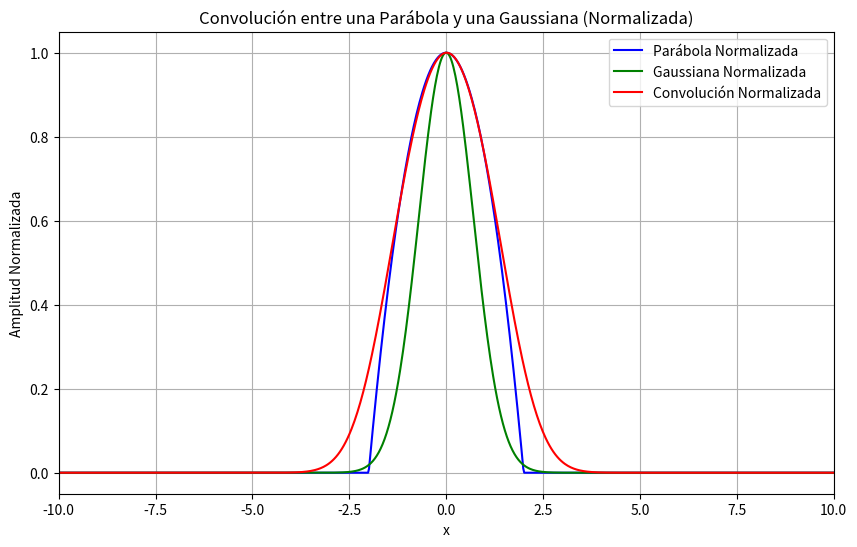

The matplotlib source for this figure:
import numpy as np
import matplotlib.pyplot as plt
from scipy.signal import convolve

# Definir la parábola que va solo de -2 a 2 y es cero fuera de este rango
x = np.linspace(-10, 10, 800)
parabola = np.zeros_like(x)
parabola[(x >= -2) & (x <= 2)] = 1 - (x[(x >= -2) & (x <= 2)]**2 / 4)

# Definir la gaussiana
gaussian = np.exp(-x**2)

# Realizar la convolución correcta
conv_result = convolve(parabola, gaussian, mode='same')

# Normalizar las funciones de 0 a 1
parabola_normalized = parabola / np.max(parabola)
gaussian_normalized = gaussian / np.max(gaussian)
conv_result_normalized = conv_result / np.max(conv_result)

# Graficar los resultados normalizados
plt.figure(figsize=(10, 6))
plt.plot(x, parabola_normalized, label='Parábola Normalizada', color='blue')
plt.plot(x, gaussian_normalized, label='Gaussiana Normalizada', color='green')
plt.plot(x, conv_result_normalized, label='Convolución Normalizada', color='red')
plt.title('Convolución entre una Parábola y una Gaussiana (Normalizada)')
plt.xlabel('x')
plt.ylabel('Amplitud Normalizada')
plt.legend()
plt.grid(True)
plt.xlim(-10, 10)  # Mostrar todo el rango entre -10 y 10
plt.show()
